Run: headless pygame with SDL's dummy video driver; simulated clock (each Clock.tick advances the game by its frame time, no real sleeping); random seed 0; keys injected as events and as key.get_pressed() state; no mouse input.
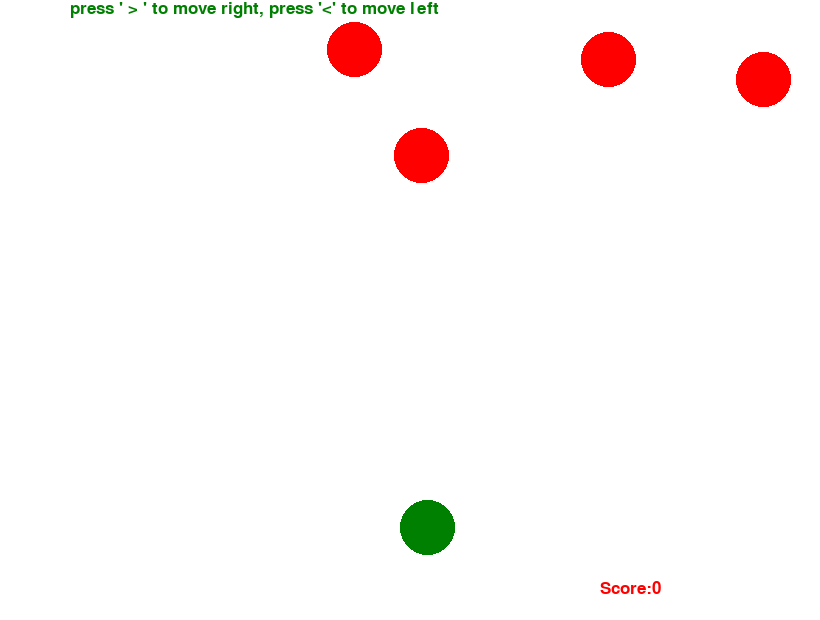
Frame 1 of 4 · flips 1–60 · no input
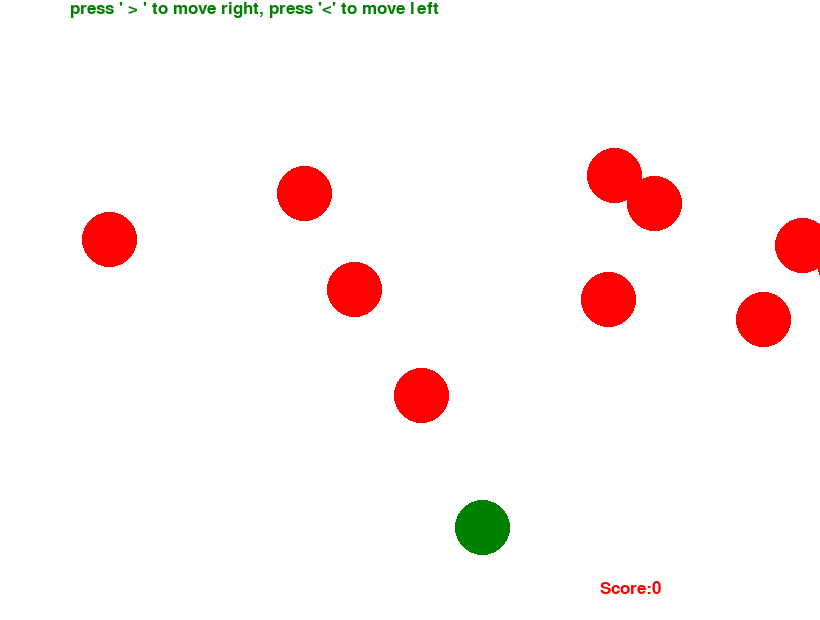
Frame 2 of 4 · flips 61–180 · tapped SPACE, RETURN · held RIGHT (→), D
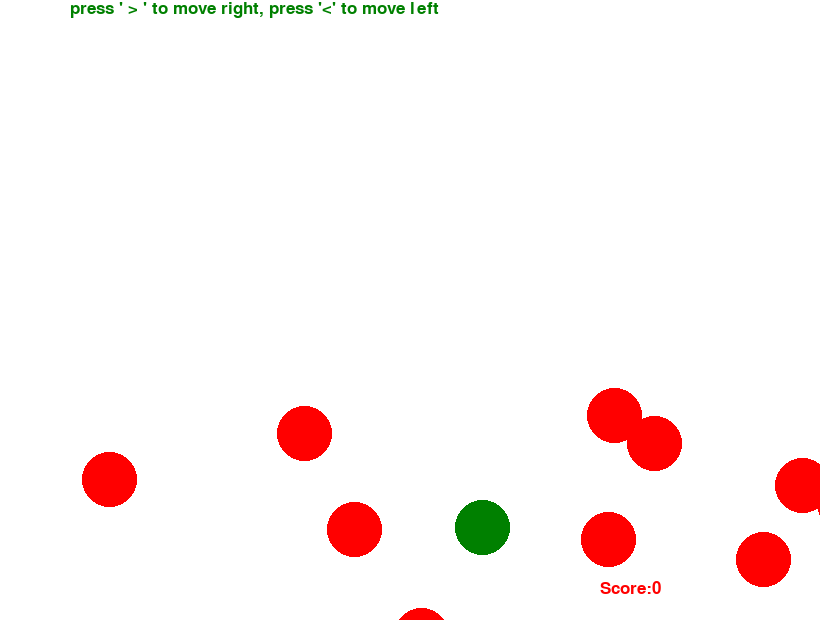
Frame 3 of 4 · flips 181–300 · held DOWN (↓), S
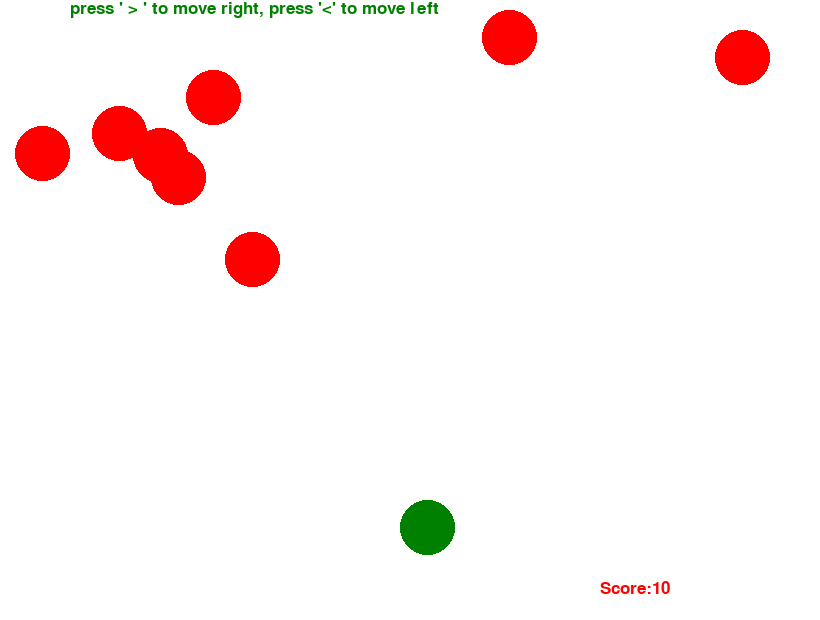
Frame 4 of 4 · flips 301–420 · held LEFT (←), A, UP (↑), W

The pygame program that drew these frames:

import pygame
import random

import sys
"""initialise the pygame"""
pygame.init()          


width_screen = 820    
height_screen = 620

z = [width_screen,height_screen]
SCREEN_Display = pygame.display.set_mode(z)   #creating the screen using pygame and pass the tuple as 'width' and 'height' of screen



""" player size, position and color"""
Green = (0,128,0)        #green colour RGB
PLAYER = [400,500]       #set the parameters of player(400 = left, 305 = top) 'x' position and 'y' position
size_of_player = 55     # set the size of the player height, 55 = widht) 

""" Enemie size, position and color"""
size_of_enemy = 55 
red = (255,0,0)
Enemy = [random.randint(0,width_screen),0]               #set the parameters of Enimie(100 = left, 0 = top)

GAME_SCORE = 0  #initially game score is 0

SCREEN_COLOR = (255, 255, 255)      

Enemy_speed = 10

myFont = pygame.font.SysFont("monospace", 25)
"""set the speed of emnemy block after some score
As the score increases the speed of enemy to fall down is also increases."""
def SPEED_LEVEL(GAME_SCORE, Enemy_speed):
	if GAME_SCORE < 10:
		Enemy_speed = 2
	elif GAME_SCORE < 25:
		Enemy_speed = 10
	elif GAME_SCORE < 40:
		Enemy_speed = 15
	else:
		Enemy_speed = 25
	return Enemy_speed

"""if player wins give the score"""
def winner(GAME_SCORE,GAME_OVER):
        
    if GAME_SCORE >= 100: 
        print("you win!! your gameplay is amazing")
        print("your score: -", GAME_SCORE)         
    else:
        print("game is running:- '100' score is required to win the game ")

        
        
LIST_Enemy = [Enemy]    # Single enemy inside the list
"""UPDATES_ THE ENEMY_"""
def EnemyUpdat(LIST_Enemy, GAME_SCORE):
    for index, Enemy in enumerate(LIST_Enemy):                # 'enumerate' = to get the enemie position and index
        """enimies on the screen"""
        if Enemy[1] >= 0 and Enemy[1] < height_screen:
            Enemy[1] += Enemy_speed
        else:                       #"""enemies off the screen"""
            LIST_Enemy.pop(index)
            GAME_SCORE += 1         # each time the enmie blocks fall and go to the bottom we need to increase the score by 1.
    return GAME_SCORE




"""DRAW enemy Function"""
def EnemyDraw(LIST_Enemy):
    for Enemy in LIST_Enemy:
        """draw ellipse for the enemy 
        iterate through multiple enemies"""
        pygame.draw.ellipse(SCREEN_Display, red, (Enemy[0],Enemy[1],size_of_enemy,size_of_enemy))   # Representation of Enemy Block

"""TO DROP MULTIPLE ENIMIES FROM THE TOP"""

def enemy_fall(LIST_Enemy):            # This function look at the LIST_enemy 
    DELAY = random.random()            # random.random() = generate random float value between 0 and 1 
    if len(LIST_Enemy) < 10 and DELAY < 0.1:                              # Keep adding enemies until we have 10 total in our list(LIST_Enemy)
        Enemy_x_position = random.randint(0,width_screen) #generating the random number
        Enemy_y_position = 0                                              #top of the screen
        LIST_Enemy.append([Enemy_x_position,Enemy_y_position])

"""this function DETECT the collision of 'player' and 'enemy'"""    
def COLLI(PLAYER, Enemy):
    """Assigning the position of Enemy and player"""
    plyer_X_positin = PLAYER[0]
    player_y_positin = PLAYER[1]
    
    Enemy_x_positin = Enemy[0]
    Enemy_y_positin = Enemy[1]
    """This condition ckecks the 'X' overlap"""
    if (Enemy_x_positin >= plyer_X_positin and Enemy_x_positin < (plyer_X_positin + size_of_player)) or (plyer_X_positin >= Enemy_x_positin and plyer_X_positin < (Enemy_x_positin + size_of_enemy)):
        """This condition ckecks the 'Y' overlap"""    
        if (Enemy_y_positin >= player_y_positin and Enemy_y_positin < (player_y_positin + size_of_player)) or (player_y_positin >= Enemy_y_positin and player_y_positin < (Enemy_y_positin + size_of_enemy)):
            return True
    return False

""" CHECK the COLLISION  """
def Colli_c(LIST_Enemy,PLAYER):
    for Enemy in LIST_Enemy:
        if COLLI(Enemy, PLAYER):
            return True
    return False 

"""Gane is just started""" 
GAME_OVER = False

while not GAME_OVER:
    
    """ Watch for keyboard and mouse events"""
    for every_event in pygame.event.get():   #pygame 'event' track everything that we do on the screen
        if every_event.type == pygame.QUIT:   # To quit from the screen
            sys.exit() 
        if every_event.type == pygame.KEYDOWN:       #for making the movement of the player 
            playerPosition_X =  PLAYER[0]                #taking the current position of player 
            playerPosition_Y = PLAYER[1]
            
            if every_event.key == pygame.K_LEFT:
                playerPosition_X -= 55                    #Move the player to the left 
            elif every_event.key == pygame.K_RIGHT:
                playerPosition_X += 55                      #Move the player to the right
                
            PLAYER = (playerPosition_X,playerPosition_Y)      #new position of player 
    SCREEN_Display.fill(SCREEN_COLOR)  

    """ To move the block down in a loop"""
    """ UPDATW - the position of Enemy"""
    

    enemy_fall(LIST_Enemy)
    GAME_SCORE =  EnemyUpdat(LIST_Enemy, GAME_SCORE)
    
    Enemy_speed = SPEED_LEVEL(GAME_SCORE, Enemy_speed)
    
    """presenting the SCORE"""
    STRING = "Score:" + str(GAME_SCORE)         # 'str' represent the number in the form of string
    L = myFont.render(STRING,1, red)
    SCREEN_Display.blit(L,(600,580))      #attach the SCORE to the SCREEN 
    
    """Giving instruction to the player"""
    HEADING = "press ' > ' to move right, press '<' to move left"
    L1 = myFont.render(HEADING,1, Green)
    SCREEN_Display.blit(L1,(70,0))
    
    winner(GAME_SCORE,GAME_OVER)
      
    
    """if collision_ happen than stop the game and print the following"""
    if Colli_c(LIST_Enemy,PLAYER):
        GAME_OVER = True
        print()
        print("GAME OVER , your score is -" ,GAME_SCORE)
        print()
        print("try again you are a amazing player")
        break
    EnemyDraw(LIST_Enemy)
    pygame.draw.ellipse(SCREEN_Display, Green, (PLAYER[0],PLAYER[1],size_of_player,size_of_player))     # Representation of player Block
    
    """To slow down the speed of enemy block"""
    pygame.time.wait(30)
    pygame.display.update()
    

 
